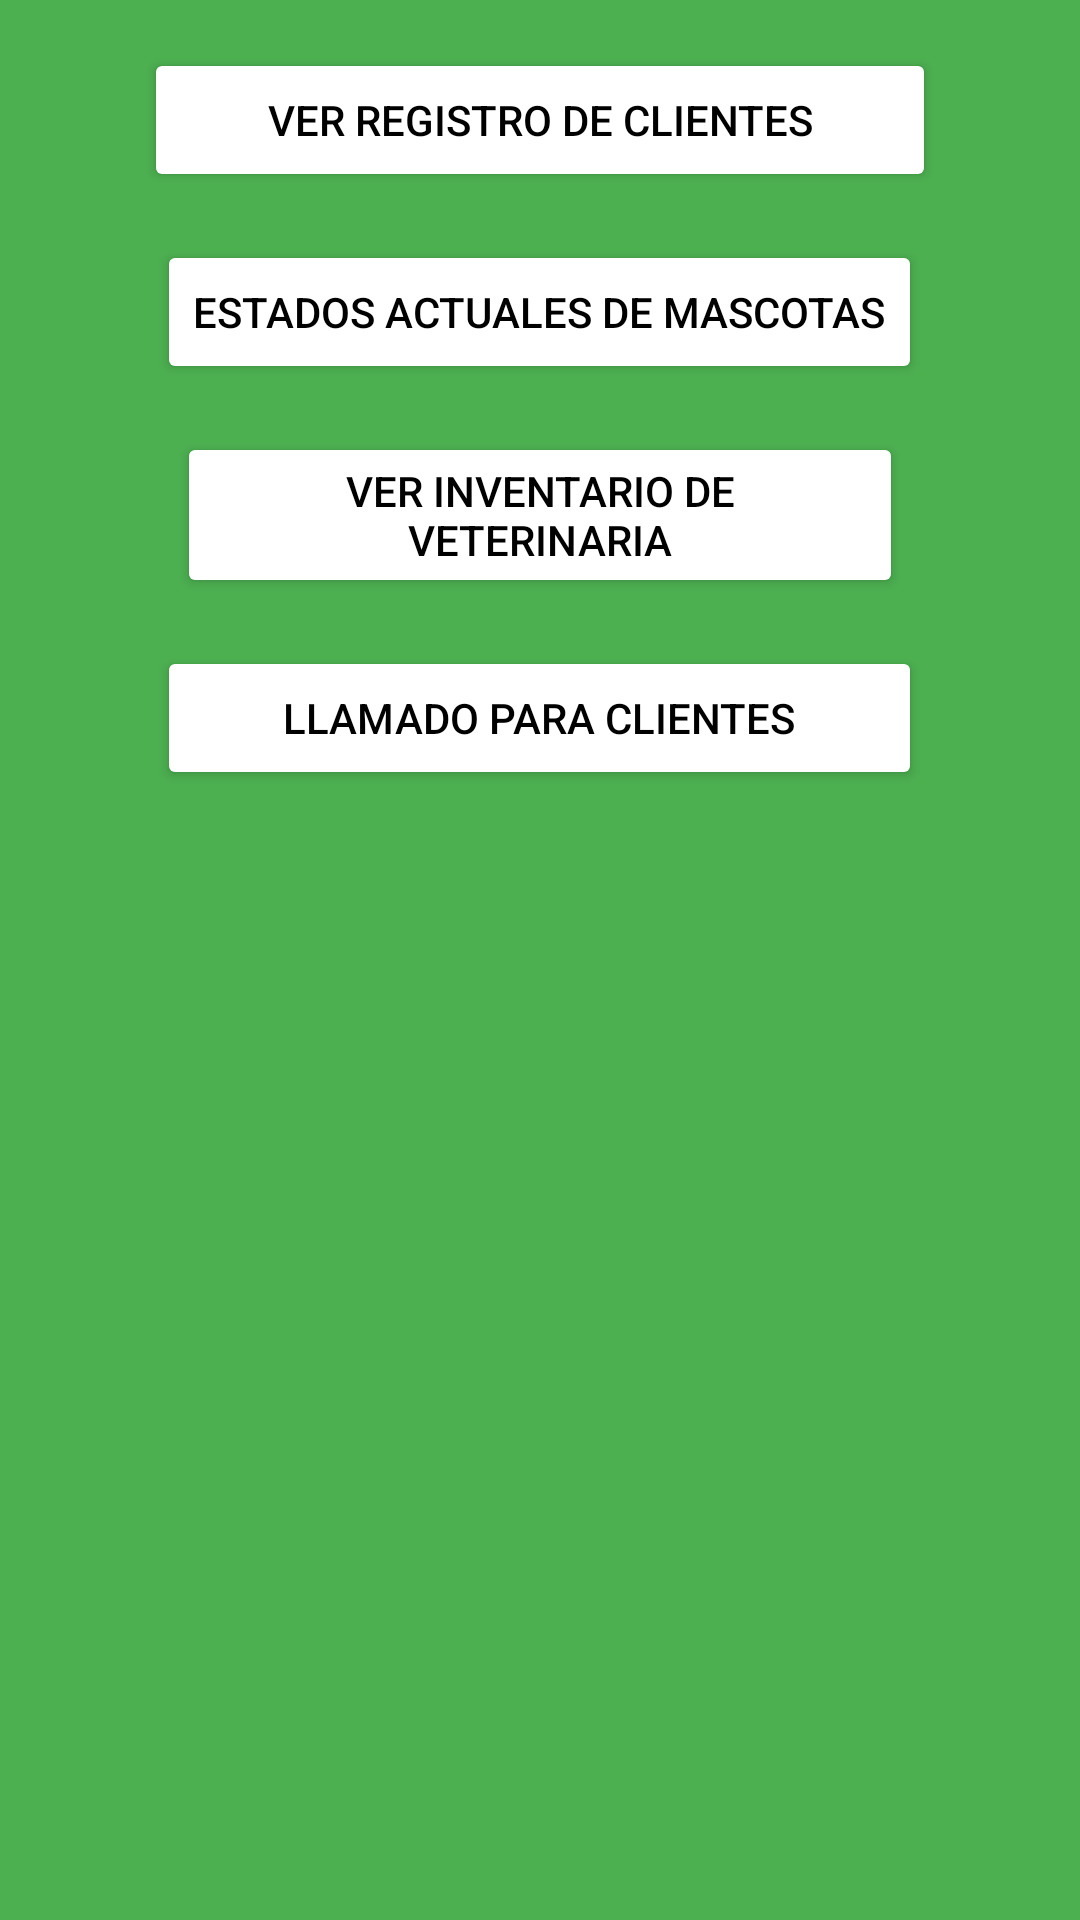

Write the Android layout XML for this screen, with the resource values it uses.
<!-- AndroidManifest.xml: activity theme Theme.PETCare -->
<!-- res/layout/fragment_veterinario_menu.xml -->
<?xml version="1.0" encoding="utf-8"?>
<LinearLayout
    xmlns:android="http://schemas.android.com/apk/res/android"
    android:layout_width="match_parent"
    android:layout_height="match_parent"
    android:orientation="vertical"
    android:background="#4CAF50"
    android:padding="16dp">


    
    <Button
        android:id="@+id/button_record_clients"
        android:layout_width="264dp"
        android:layout_height="wrap_content"
        android:layout_marginBottom="16dp"
        android:backgroundTint="@color/white"
        android:layout_gravity="center_horizontal"
        android:text="@string/btn_record_clients_fragment"
        android:textColor="@color/black"
        android:visibility="visible" />

    
    <Button
        android:id="@+id/button_state_pets"
        android:layout_width="wrap_content"
        android:layout_height="wrap_content"
        android:layout_marginBottom="16dp"
        android:backgroundTint="@color/white"
        android:layout_gravity="center_horizontal"
        android:text="@string/btn_state_pets"
        android:textColor="@color/black" />

    
    <Button
        android:id="@+id/button_inventory_vet"
        android:layout_width="242dp"
        android:layout_height="wrap_content"
        android:layout_marginBottom="16dp"
        android:backgroundTint="@color/white"
        android:layout_gravity="center_horizontal"
        android:text="@string/btn_inventory_vet"
        android:textColor="@color/black" />

    
    <TextView
        android:id="@+id/submenu_inventario_title"
        android:layout_width="match_parent"
        android:layout_height="wrap_content"
        android:text="@string/tittle_PETCare_submenu"
        android:textStyle="bold"
        android:visibility="gone"
        android:layout_marginBottom="8dp"/>

    
    <Button
        android:id="@+id/button17"
        android:layout_width="match_parent"
        android:layout_height="wrap_content"
        android:backgroundTint="@color/white"
        android:textColor="@color/black"
        android:text="@string/btn_medications_submenu"
        android:visibility="gone"
        android:layout_marginBottom="8dp"/>

    
    <Button
        android:id="@+id/button18"
        android:layout_width="match_parent"
        android:layout_height="wrap_content"
        android:text="@string/btn_tools_submenu"
        android:backgroundTint="@color/white"
        android:textColor="@color/black"
        android:visibility="gone"
        android:layout_marginBottom="8dp"/>

    
    <Button
        android:id="@+id/button19"
        android:layout_width="match_parent"
        android:layout_height="wrap_content"
        android:backgroundTint="@color/white"
        android:textColor="@color/black"
        android:text="@string/btn_pets_food_submenu"
        android:visibility="gone"
        android:layout_marginBottom="8dp"/>

    
    <Button
        android:id="@+id/button20"
        android:layout_width="match_parent"
        android:backgroundTint="@color/white"
        android:textColor="@color/black"
        android:layout_height="wrap_content"
        android:text="@string/btn_other_products_submenu"
        android:visibility="gone"
        android:layout_marginBottom="16dp"/>

    
    <Button
        android:id="@+id/button_call_clients"
        android:layout_width="255dp"
        android:layout_height="wrap_content"
        android:backgroundTint="@color/white"
        android:layout_gravity="center_horizontal"
        android:text="@string/btn_call_clients"
        android:textColor="@color/black" />

</LinearLayout>
<!-- resources referenced by this layout -->
<resources>
  <color name="black">#FF000000</color>
  <color name="white">#FFFFFFFF</color>
  <string name="btn_call_clients">Llamado para Clientes</string>
  <string name="btn_inventory_vet">Ver Inventario de Veterinaria</string>
  <string name="btn_medications_submenu">Medicamentos</string>
  <string name="btn_other_products_submenu">Otros Productos</string>
  <string name="btn_pets_food_submenu">Comida Mascotas</string>
  <string name="btn_record_clients_fragment">Ver Registro de Clientes</string>
  <string name="btn_state_pets">Estados Actuales de Mascotas</string>
  <string name="btn_tools_submenu">Herramientas</string>
  <string name="tittle_PETCare_submenu">PETCare Submenu</string>
  <style name="Theme.PETCare" parent="Base.Theme.PETCare" />
  <style name="Base.Theme.PETCare" parent="Theme.Material3.DayNight.NoActionBar">
          
          
      </style>
</resources>
